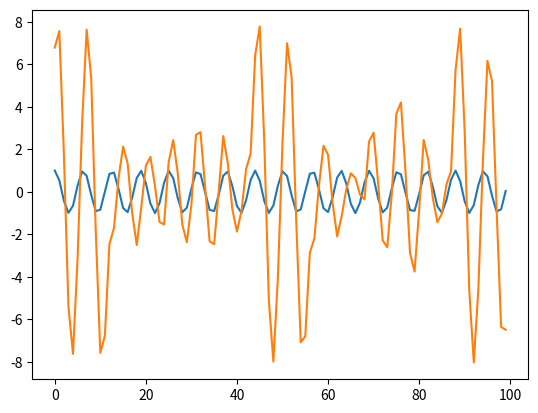

Recreate this plot in Python.
# Fichier permettant de transformer des array numpy en sons
# Ne marche pas
# Ne cours pas non plus
from typing import Callable
from scipy.io.wavfile import read
from scipy.integrate import quad
from matplotlib import pyplot as plt
from enum import Enum
from numpy import sin, ndarray, array, int32, pi, cos, sin
from functools import partial

f = lambda x: cos(x) + sin(x)
twopi = 2 * pi
P = twopi

def integrate(function: Callable[[float], float], steps: range):
    s = 0
    for i in steps:
        s += function(i)
    return s


def a(func, n: int):
    return (2/P)*integrate(lambda x: func(x)*cos(n*x), range(int(2*P)))
def b(func, n: int):
    return (2/P)*integrate(lambda x: func(x)*sin(n*x), range(int(P*2)))
def res(N: int, x: float):
    s = 0
    for n in range(N):
        s += cos(n*x) * a(f, n) + sin(x*n) * b(f, n)
    print(x)
    return s

def violon():
    # sample_rate, arr = read("instruments/violon.wav")
    arr = array(list(cos(i) for i in range(100)))
    s = [0 for i in range(100)]
    plt.plot(arr)
    plt.plot([res(20, x) for x in range(100)])
    plt.show()


class Instrument(Enum):
    violon = violon()
    piano = violon


print(integrate(cos, range(int(10000*twopi))))
